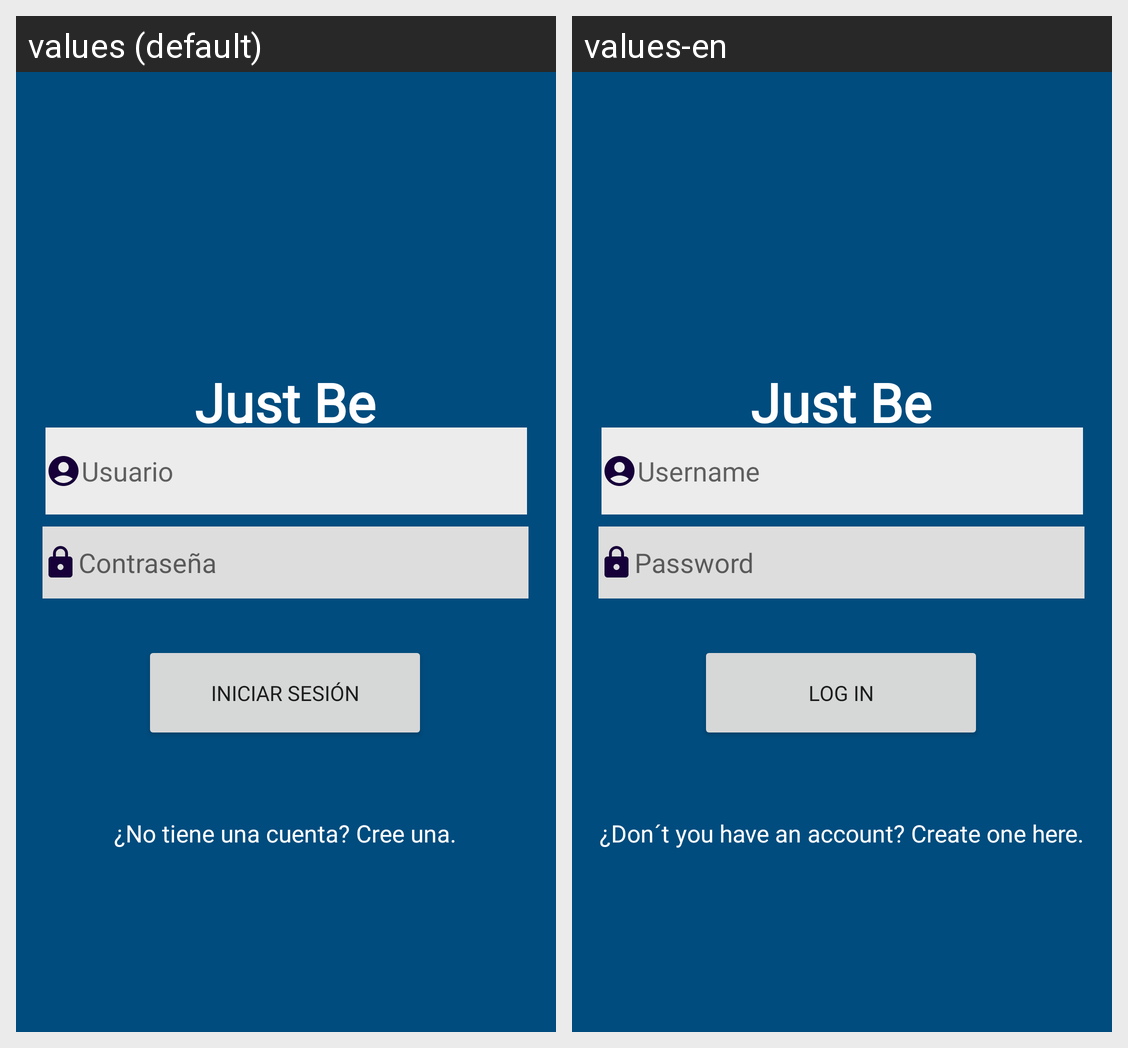

Translations of the strings shown on this Android screen, per locale in the grid:
Android screen res/layout/activity_login.xml rendered under 2 locales, left to right: values (default), values-en. Device: Nexus 5 (rendered at 1080×1920; each locale shown at half size, 540×960, under a caption strip naming it); theme Theme.ArteLista.
Strings drawn on this screen, with the default value and each locale's value (text and hints the layout hard-codes, and strings that could not be matched under every locale, appear in the picture but are not listed):

Tittle
  values: Just Be Happy
  values-en: Just Be Happy

hint_Usuario
  values: Usuario
  values-en: Username

Btn_Login
  values: Iniciar Sesión
  values-en: Log In

btn_Crear
  values: ¿No tiene una cuenta? Cree una.
  values-en: ¿Don´t you have an account? Create one here.
